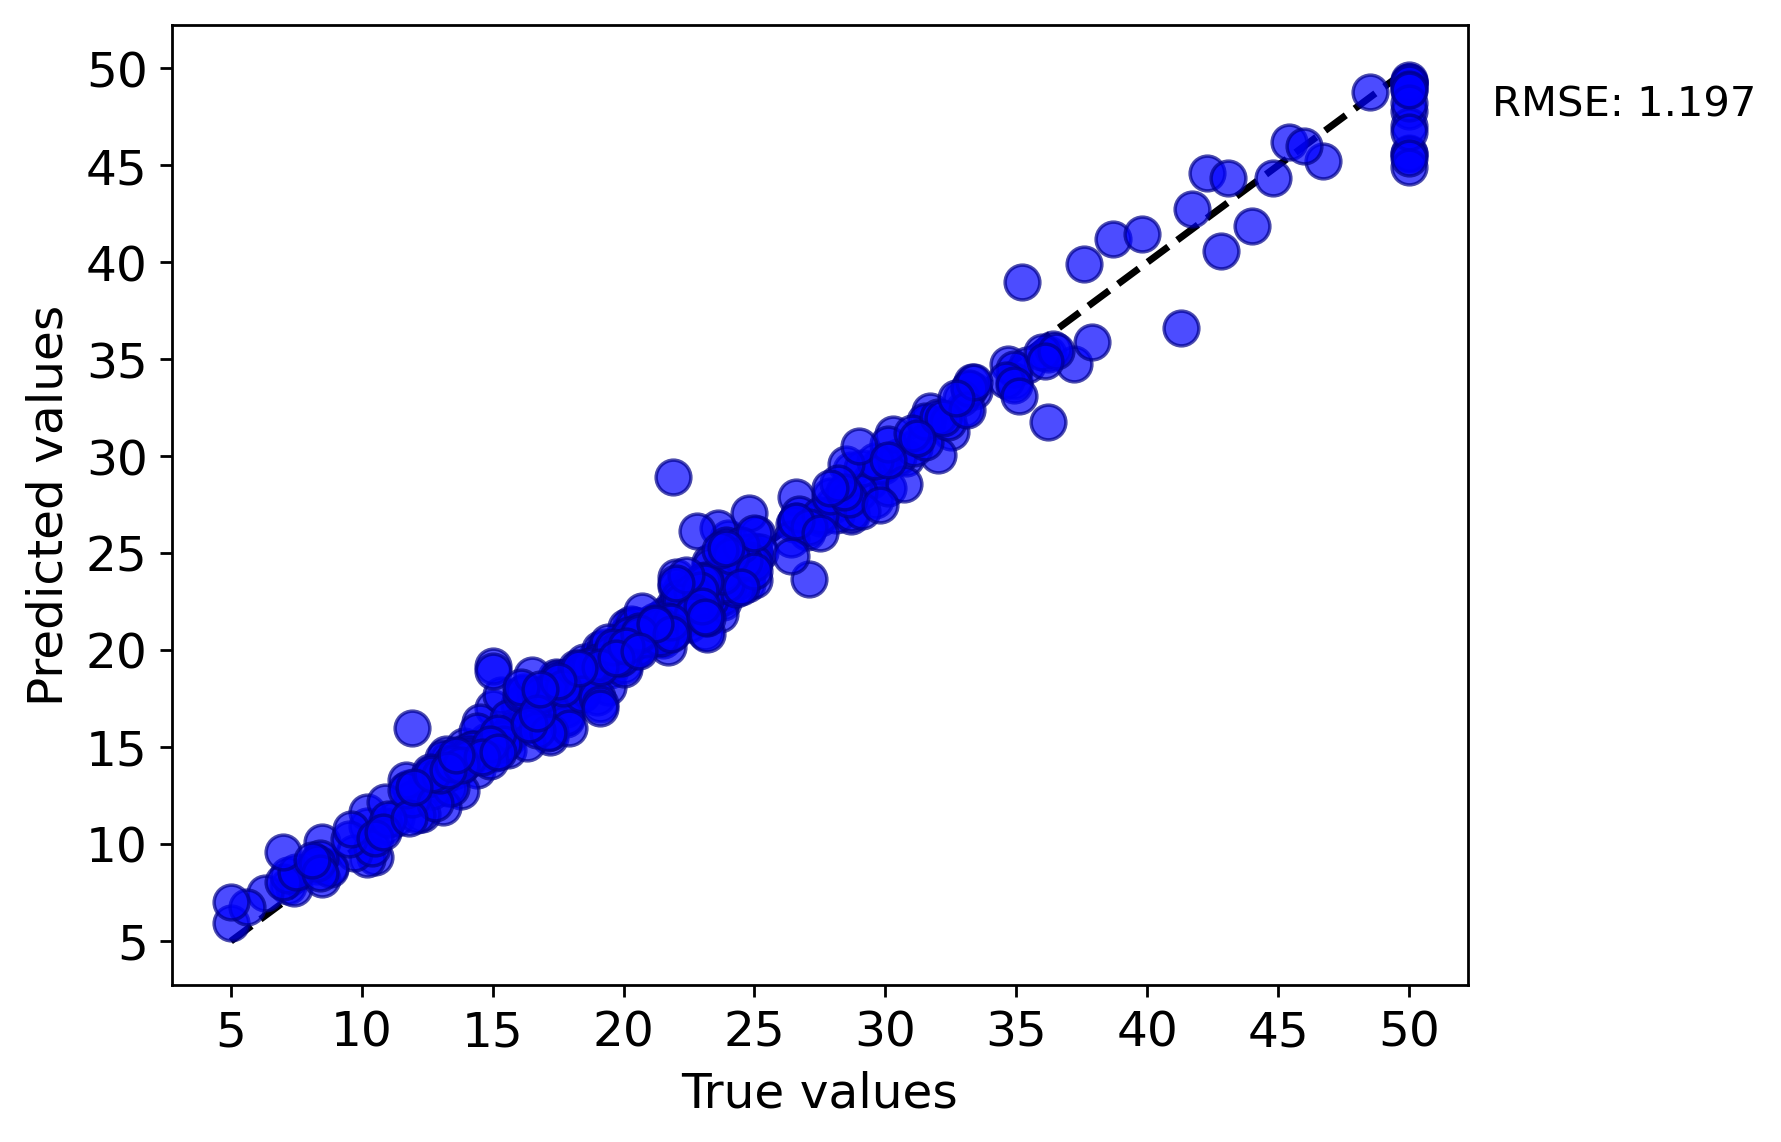

Values plotted in this chart, from the file beside it:
y true, y pred
24.0, 25.81
21.6, 21.81
34.7, 34.78
33.4, 33.36
36.2, 35.27
28.7, 26.94
22.9, 22.24
27.1, 23.68
16.5, 16.82
18.9, 18.98
15.0, 17.04
21.7, 21.39
20.4, 20.3
18.2, 18.58
19.9, 20.09
17.5, 17.89
20.2, 19.9
18.2, 18.84
13.6, 13.83
14.5, 14.87
13.9, 15.05
14.8, 15.31
18.4, 18.93
21.0, 21.34
12.7, 13.63
14.5, 16.29
13.2, 14.66
13.1, 13.79
13.5, 13.99
18.9, 19.56
20.0, 20.31
24.7, 23.4
30.8, 29.89
34.9, 33.87
26.6, 27.92
24.7, 24.48
21.2, 21.52
20.0, 20.26
16.6, 17.76
14.4, 15.83
19.4, 19.52
19.7, 20.1
20.5, 21.26
25.0, 25.12
23.4, 22.37
18.9, 18.9
35.4, 34.72
24.7, 23.87
23.3, 22.97
19.6, 19.89
16.0, 17.2
22.2, 23.1
25.0, 25.09
33.0, 32.46
23.5, 23.8
22.0, 21.63
17.4, 18.23
20.9, 21.14
24.2, 24.05
22.8, 22.8
... 396 more rows
